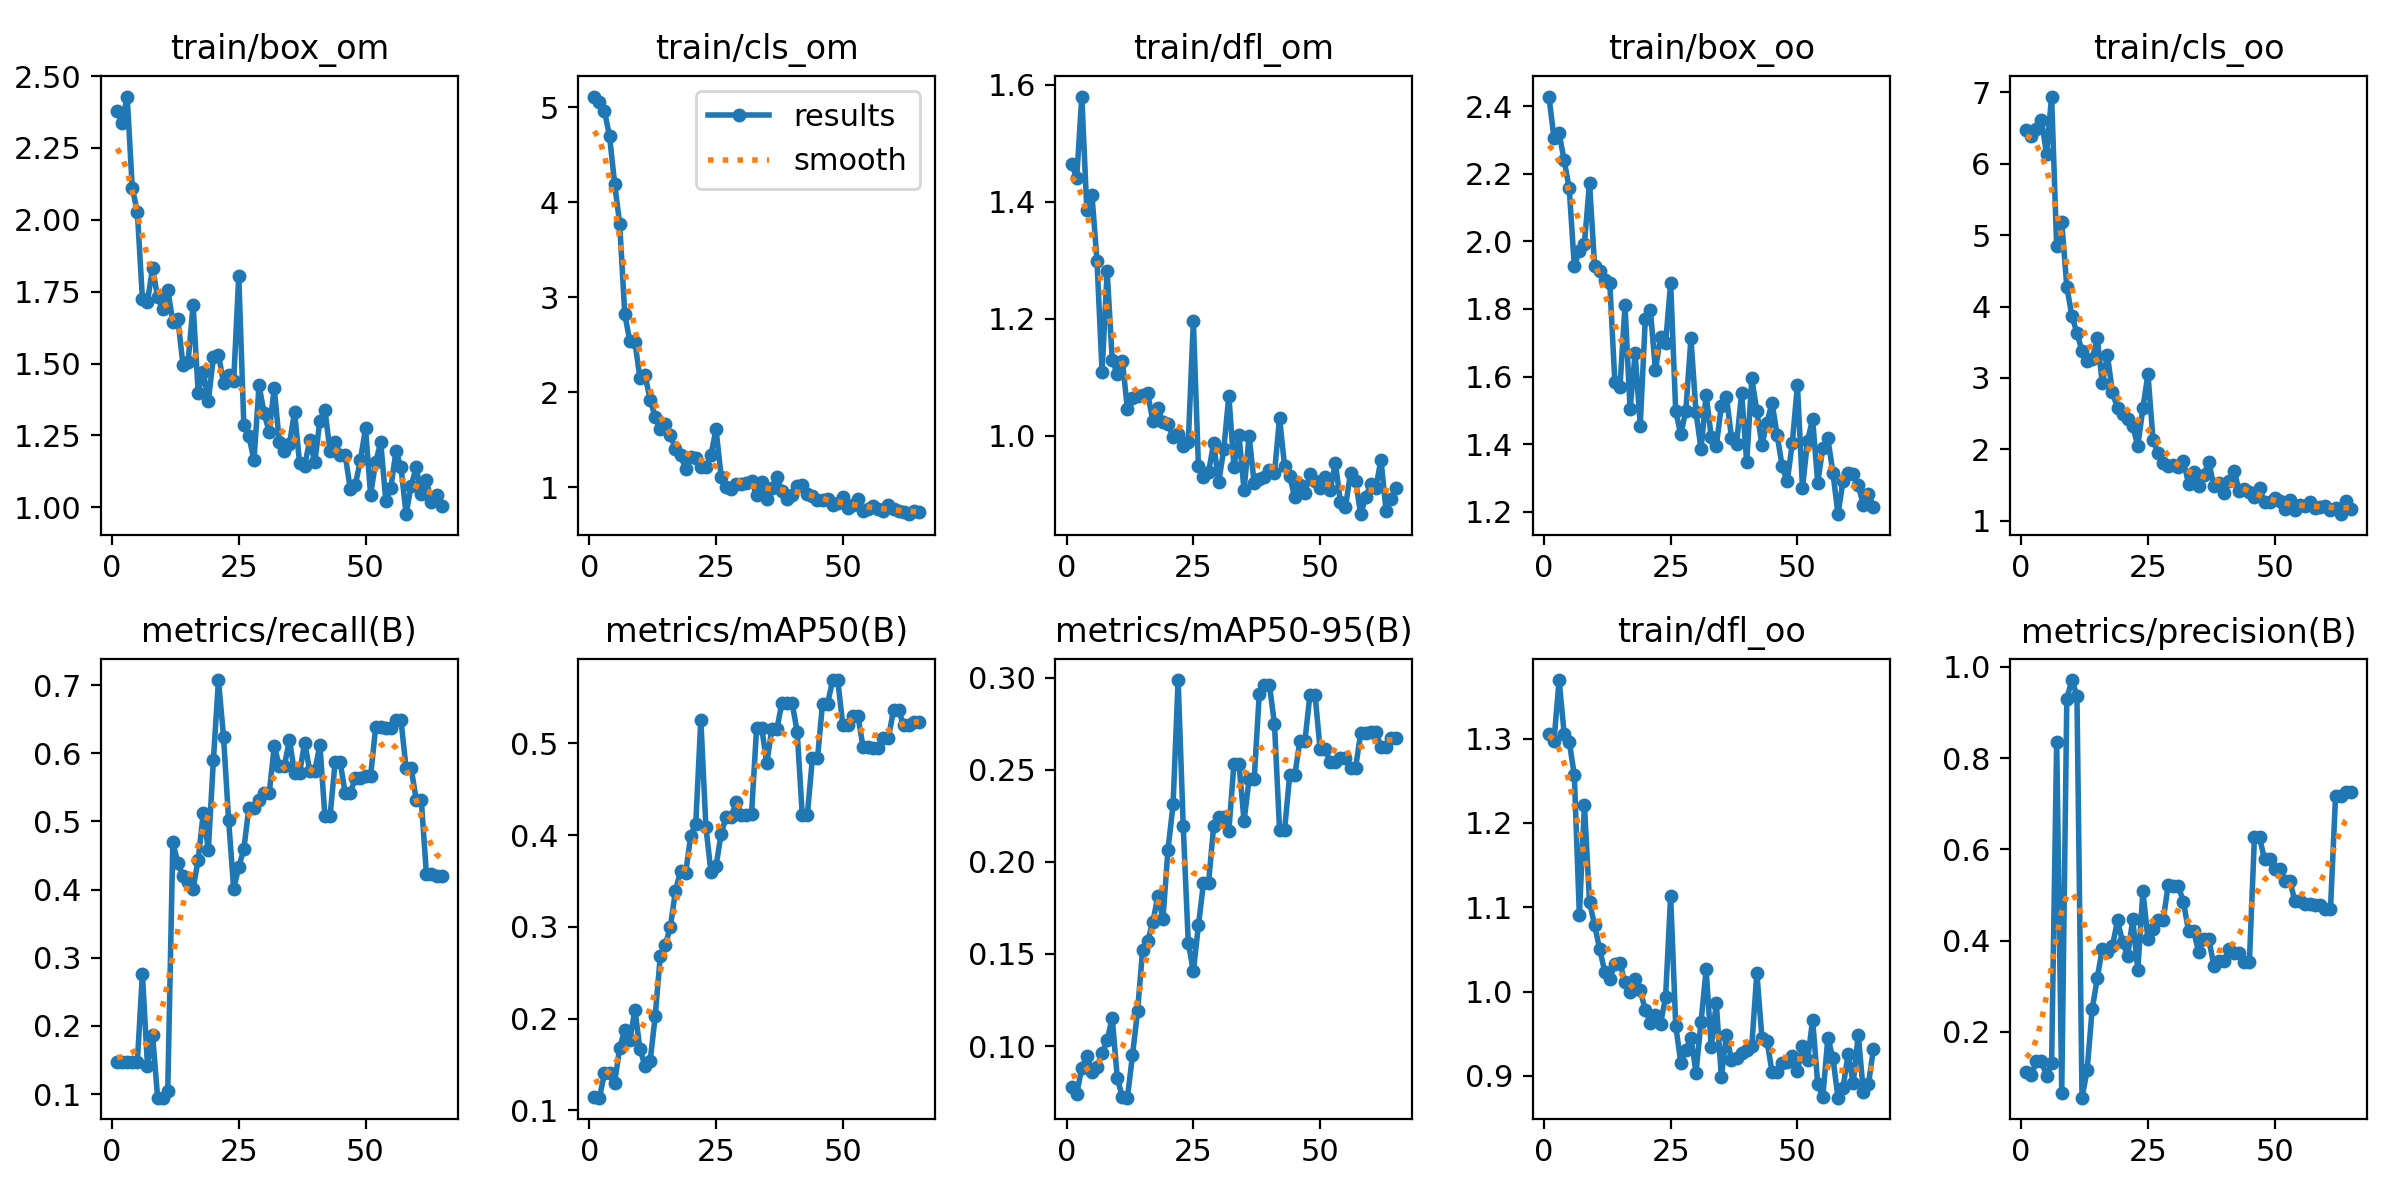

Values plotted in this chart, from the file beside it:
epoch, train/box_om, train/cls_om, train/dfl_om, train/box_oo, train/cls_oo, train/dfl_oo, metrics/precision(B), metrics/recall(B), metrics/mAP50(B), metrics/mAP50-95(B), val/box_om, val/cls_om, val/dfl_om, val/box_oo, val/cls_oo, val/dfl_oo, lr/pg0, lr/pg1, lr/pg2
1, 2.38, 5.111, 1.465, 2.428, 6.478, 1.306, 0.1115, 0.1467, 0.1144, 0.07755, 2.129, 4.62, 1.609, 2.178, 7.092, 1.522, 6.25e-06, 6.25e-06, 6.25e-06
2, 2.336, 5.059, 1.44, 2.304, 6.394, 1.298, 0.1059, 0.1467, 0.1139, 0.074, 2.107, 4.513, 1.593, 2.167, 7, 1.464, 1.8464e-05, 1.8464e-05, 1.8464e-05
3, 2.429, 4.957, 1.58, 2.32, 6.491, 1.369, 0.135, 0.1467, 0.1404, 0.08808, 2.032, 4.303, 1.539, 2.15, 6.836, 1.454, 3.0298e-05, 3.0298e-05, 3.0298e-05
4, 2.11, 4.692, 1.385, 2.239, 6.618, 1.306, 0.1351, 0.1467, 0.1404, 0.09445, 1.932, 4.004, 1.473, 2.037, 6.662, 1.418, 4.1751e-05, 4.1751e-05, 4.1751e-05
5, 2.029, 4.195, 1.412, 2.156, 6.134, 1.296, 0.1032, 0.1467, 0.1304, 0.086, 1.79, 3.607, 1.401, 1.956, 6.281, 1.397, 5.2823e-05, 5.2823e-05, 5.2823e-05
6, 1.725, 3.768, 1.299, 1.927, 6.941, 1.257, 0.1312, 0.2765, 0.1682, 0.08861, 1.651, 2.581, 1.293, 1.837, 5.484, 1.293, 6.3514e-05, 6.3514e-05, 6.3514e-05
7, 1.715, 2.821, 1.109, 1.972, 4.844, 1.091, 0.8363, 0.1413, 0.188, 0.09603, 1.649, 3.303, 1.233, 1.823, 4.92, 1.262, 7.3825e-05, 7.3825e-05, 7.3825e-05
8, 1.832, 2.535, 1.281, 1.993, 5.186, 1.221, 0.06641, 0.1874, 0.1766, 0.1031, 1.593, 3.296, 1.192, 1.872, 4.985, 1.264, 8.3755e-05, 8.3755e-05, 8.3755e-05
9, 1.73, 2.528, 1.13, 2.174, 4.278, 1.107, 0.9303, 0.09474, 0.2096, 0.1153, 1.628, 2.905, 1.197, 1.838, 5.109, 1.271, 9.3304e-05, 9.3304e-05, 9.3304e-05
10, 1.69, 2.145, 1.105, 1.928, 3.867, 1.079, 0.9713, 0.09474, 0.1665, 0.08273, 1.701, 2.713, 1.224, 1.854, 5.261, 1.24, 0.0001025, 0.0001025, 0.0001025
11, 1.757, 2.177, 1.128, 1.912, 3.633, 1.05, 0.9368, 0.1053, 0.1483, 0.07212, 1.766, 2.818, 1.258, 1.861, 5.644, 1.233, 0.0001113, 0.0001113, 0.0001113
12, 1.645, 1.919, 1.046, 1.885, 3.376, 1.024, 0.05561, 0.4695, 0.1533, 0.07192, 1.738, 3.209, 1.233, 1.887, 6.441, 1.274, 0.0001197, 0.0001197, 0.0001197
13, 1.654, 1.737, 1.064, 1.876, 3.234, 1.015, 0.1156, 0.4388, 0.2026, 0.09494, 1.74, 3.45, 1.24, 1.907, 7.196, 1.275, 0.0001277, 0.0001277, 0.0001277
14, 1.495, 1.609, 1.068, 1.583, 3.267, 1.033, 0.2494, 0.4193, 0.2681, 0.1191, 1.686, 2.976, 1.239, 1.794, 7.186, 1.237, 0.0001353, 0.0001353, 0.0001353
15, 1.504, 1.659, 1.07, 1.568, 3.558, 1.033, 0.3173, 0.4109, 0.2805, 0.1523, 1.701, 2.538, 1.247, 1.702, 6.452, 1.223, 0.0001426, 0.0001426, 0.0001426
16, 1.704, 1.55, 1.073, 1.811, 2.924, 1.011, 0.3826, 0.4014, 0.3004, 0.1571, 1.742, 2.277, 1.272, 1.741, 6.189, 1.274, 0.0001495, 0.0001495, 0.0001495
17, 1.399, 1.399, 1.025, 1.503, 3.321, 0.999, 0.3757, 0.4435, 0.3394, 0.1672, 1.749, 2.329, 1.293, 1.781, 6.396, 1.302, 0.000156, 0.000156, 0.000156
18, 1.47, 1.335, 1.047, 1.668, 2.799, 1.016, 0.3881, 0.5119, 0.3608, 0.1814, 1.758, 2.457, 1.293, 1.784, 6.8, 1.293, 0.0001621, 0.0001621, 0.0001621
19, 1.369, 1.194, 1.023, 1.455, 2.576, 1.001, 0.4443, 0.4582, 0.3582, 0.1691, 1.746, 2.364, 1.284, 1.742, 7.002, 1.287, 0.0001678, 0.0001678, 0.0001678
20, 1.521, 1.314, 1.02, 1.769, 2.494, 0.9781, 0.3969, 0.59, 0.3993, 0.2067, 1.714, 2.08, 1.257, 1.722, 6.41, 1.208, 0.0001732, 0.0001732, 0.0001732
21, 1.531, 1.309, 0.9981, 1.798, 2.422, 0.9631, 0.3654, 0.7074, 0.4126, 0.2312, 1.704, 1.904, 1.266, 1.774, 5.341, 1.246, 0.0001782, 0.0001782, 0.0001782
22, 1.432, 1.209, 1.003, 1.618, 2.325, 0.9727, 0.4469, 0.624, 0.5258, 0.2989, 1.745, 1.744, 1.298, 1.81, 4.455, 1.304, 0.0001828, 0.0001828, 0.0001828
23, 1.458, 1.214, 0.9823, 1.718, 2.051, 0.9613, 0.336, 0.502, 0.4087, 0.2198, 1.823, 1.677, 1.359, 1.844, 4.176, 1.323, 0.000187, 0.000187, 0.000187
24, 1.438, 1.339, 0.9888, 1.698, 2.574, 0.9934, 0.5078, 0.4014, 0.3598, 0.1562, 1.889, 1.754, 1.407, 1.896, 4.75, 1.376, 0.0001909, 0.0001909, 0.0001909
25, 1.805, 1.609, 1.196, 1.877, 3.055, 1.113, 0.4038, 0.433, 0.3663, 0.1406, 1.988, 1.772, 1.449, 2.004, 5.02, 1.365, 0.0001943, 0.0001943, 0.0001943
26, 1.287, 1.11, 0.9486, 1.497, 2.135, 0.9596, 0.4244, 0.4594, 0.4014, 0.1655, 1.943, 1.726, 1.415, 1.843, 4.75, 1.291, 0.0001974, 0.0001974, 0.0001974
27, 1.248, 1.003, 0.9291, 1.429, 1.945, 0.9157, 0.4447, 0.5204, 0.4202, 0.1886, 1.818, 1.711, 1.341, 1.729, 4.274, 1.21, 0.0002001, 0.0002001, 0.0002001
28, 1.163, 0.9798, 0.9374, 1.499, 1.813, 0.9311, 0.4447, 0.5204, 0.4202, 0.1886, 1.818, 1.711, 1.341, 1.729, 4.274, 1.21, 0.0002024, 0.0002024, 0.0002024
29, 1.424, 1.028, 0.9877, 1.712, 1.771, 0.9455, 0.5223, 0.5311, 0.4365, 0.2194, 1.755, 1.653, 1.302, 1.682, 3.931, 1.19, 0.0002043, 0.0002043, 0.0002043
30, 1.327, 1.036, 0.9207, 1.494, 1.782, 0.904, 0.5198, 0.5411, 0.4217, 0.2246, 1.75, 1.69, 1.308, 1.73, 3.656, 1.195, 0.0002059, 0.0002059, 0.0002059
31, 1.262, 1.044, 0.9769, 1.385, 1.754, 0.9644, 0.5198, 0.5411, 0.4217, 0.2246, 1.75, 1.69, 1.308, 1.73, 3.656, 1.195, 0.000207, 0.000207, 0.000207
32, 1.415, 1.062, 1.069, 1.546, 1.843, 1.026, 0.4845, 0.61, 0.4231, 0.2168, 1.828, 1.699, 1.365, 1.812, 3.331, 1.22, 0.0002078, 0.0002078, 0.0002078
33, 1.226, 0.9162, 0.9474, 1.421, 1.521, 0.9344, 0.4219, 0.5819, 0.517, 0.2533, 1.854, 1.68, 1.401, 1.826, 3.148, 1.247, 0.0002082, 0.0002082, 0.0002082
34, 1.197, 1.051, 1, 1.395, 1.691, 0.986, 0.4219, 0.5819, 0.517, 0.2533, 1.854, 1.68, 1.401, 1.826, 3.148, 1.247, 0.0002083, 0.0002083, 0.0002083
35, 1.219, 0.8741, 0.9073, 1.514, 1.491, 0.8992, 0.3745, 0.6195, 0.4784, 0.2224, 1.878, 1.677, 1.416, 1.833, 3.042, 1.272, 0.0002079, 0.0002079, 0.0002079
36, 1.333, 0.995, 0.9994, 1.541, 1.641, 0.9486, 0.4036, 0.5714, 0.5159, 0.245, 1.826, 1.572, 1.383, 1.792, 2.873, 1.243, 0.0002072, 0.0002072, 0.0002072
37, 1.154, 1.108, 0.9191, 1.419, 1.825, 0.9191, 0.4036, 0.5714, 0.5159, 0.245, 1.826, 1.572, 1.383, 1.792, 2.873, 1.243, 0.0002061, 0.0002061, 0.0002061
38, 1.145, 0.9545, 0.9254, 1.402, 1.486, 0.9217, 0.3445, 0.6153, 0.5445, 0.2914, 1.76, 1.469, 1.342, 1.7, 2.72, 1.187, 0.0002046, 0.0002046, 0.0002046
39, 1.233, 0.8782, 0.93, 1.551, 1.528, 0.9277, 0.3554, 0.5743, 0.5443, 0.2963, 1.764, 1.49, 1.328, 1.697, 2.572, 1.205, 0.0002027, 0.0002027, 0.0002027
40, 1.156, 0.9139, 0.9409, 1.346, 1.388, 0.9312, 0.3554, 0.5743, 0.5443, 0.2963, 1.764, 1.49, 1.328, 1.697, 2.572, 1.205, 0.0002005, 0.0002005, 0.0002005
41, 1.301, 1.014, 0.9361, 1.595, 1.557, 0.9354, 0.3818, 0.6121, 0.5127, 0.275, 1.829, 1.545, 1.351, 1.756, 2.468, 1.24, 0.0001978, 0.0001978, 0.0001978
42, 1.338, 1.017, 1.03, 1.497, 1.703, 1.022, 0.3736, 0.5073, 0.422, 0.2176, 1.903, 1.504, 1.391, 1.728, 2.516, 1.248, 0.0001948, 0.0001948, 0.0001948
43, 1.195, 0.9228, 0.9474, 1.398, 1.415, 0.9454, 0.3736, 0.5073, 0.422, 0.2176, 1.903, 1.504, 1.391, 1.728, 2.516, 1.248, 0.0001914, 0.0001914, 0.0001914
44, 1.226, 0.905, 0.9306, 1.464, 1.452, 0.9413, 0.353, 0.5867, 0.4836, 0.2472, 1.895, 1.456, 1.411, 1.762, 2.429, 1.265, 0.0001876, 0.0001876, 0.0001876
45, 1.183, 0.8636, 0.8949, 1.523, 1.401, 0.9048, 0.353, 0.5867, 0.4836, 0.2472, 1.895, 1.456, 1.411, 1.762, 2.429, 1.265, 0.0001835, 0.0001835, 0.0001835
46, 1.181, 0.8661, 0.9154, 1.427, 1.338, 0.9043, 0.6262, 0.5414, 0.5434, 0.2656, 1.884, 1.427, 1.385, 1.766, 2.395, 1.278, 0.0001789, 0.0001789, 0.0001789
47, 1.063, 0.8782, 0.9021, 1.334, 1.456, 0.9156, 0.6262, 0.5414, 0.5434, 0.2656, 1.884, 1.427, 1.385, 1.766, 2.395, 1.278, 0.000174, 0.000174, 0.000174
48, 1.078, 0.8154, 0.935, 1.29, 1.259, 0.9169, 0.5779, 0.5644, 0.5691, 0.291, 1.86, 1.381, 1.383, 1.751, 2.358, 1.269, 0.0001687, 0.0001687, 0.0001687
49, 1.165, 0.8298, 0.9221, 1.404, 1.263, 0.9237, 0.5779, 0.5644, 0.5691, 0.291, 1.86, 1.381, 1.383, 1.751, 2.358, 1.269, 0.000163, 0.000163, 0.000163
50, 1.275, 0.8924, 0.9109, 1.574, 1.322, 0.9059, 0.5579, 0.5666, 0.5198, 0.2611, 1.85, 1.449, 1.387, 1.804, 2.389, 1.306, 0.000157, 0.000157, 0.000157
51, 1.043, 0.784, 0.9298, 1.27, 1.28, 0.9352, 0.5579, 0.5666, 0.5198, 0.2611, 1.85, 1.449, 1.387, 1.804, 2.389, 1.306, 0.000149, 0.000149, 0.000149
52, 1.157, 0.8103, 0.9073, 1.41, 1.161, 0.9186, 0.5302, 0.6378, 0.5294, 0.2545, 1.878, 1.495, 1.409, 1.858, 2.397, 1.299, 0.000149, 0.000149, 0.000149
53, 1.225, 0.8733, 0.9541, 1.474, 1.289, 0.9666, 0.5302, 0.6378, 0.5294, 0.2545, 1.878, 1.495, 1.409, 1.858, 2.397, 1.299, 0.0001395, 0.0001395, 0.0001395
54, 1.023, 0.7434, 0.8874, 1.286, 1.151, 0.8909, 0.4858, 0.6375, 0.496, 0.2565, 1.893, 1.515, 1.411, 1.888, 2.428, 1.276, 0.00013, 0.00013, 0.00013
55, 1.067, 0.7671, 0.878, 1.389, 1.216, 0.8747, 0.4858, 0.6375, 0.496, 0.2565, 1.893, 1.515, 1.411, 1.888, 2.428, 1.276, 0.0001205, 0.0001205, 0.0001205
56, 1.195, 0.7982, 0.9369, 1.417, 1.213, 0.9451, 0.4798, 0.6481, 0.4955, 0.2513, 1.893, 1.497, 1.411, 1.875, 2.464, 1.273, 0.000111, 0.000111, 0.000111
57, 1.138, 0.7733, 0.9227, 1.316, 1.26, 0.9214, 0.4798, 0.6481, 0.4955, 0.2513, 1.893, 1.497, 1.411, 1.875, 2.464, 1.273, 0.0001014, 0.0001014, 0.0001014
58, 0.9759, 0.747, 0.8659, 1.193, 1.178, 0.8742, 0.4785, 0.5781, 0.5061, 0.2699, 1.886, 1.49, 1.404, 1.855, 2.414, 1.27, 9.1923e-05, 9.1923e-05, 9.1923e-05
59, 1.075, 0.8071, 0.8948, 1.292, 1.199, 0.8862, 0.4785, 0.5781, 0.5061, 0.2699, 1.886, 1.49, 1.404, 1.855, 2.414, 1.27, 8.2404e-05, 8.2404e-05, 8.2404e-05
60, 1.139, 0.7692, 0.9183, 1.314, 1.212, 0.9258, 0.4699, 0.5316, 0.5363, 0.2709, 1.914, 1.476, 1.439, 1.837, 2.411, 1.288, 7.2885e-05, 7.2885e-05, 7.2885e-05
... 5 more rows
